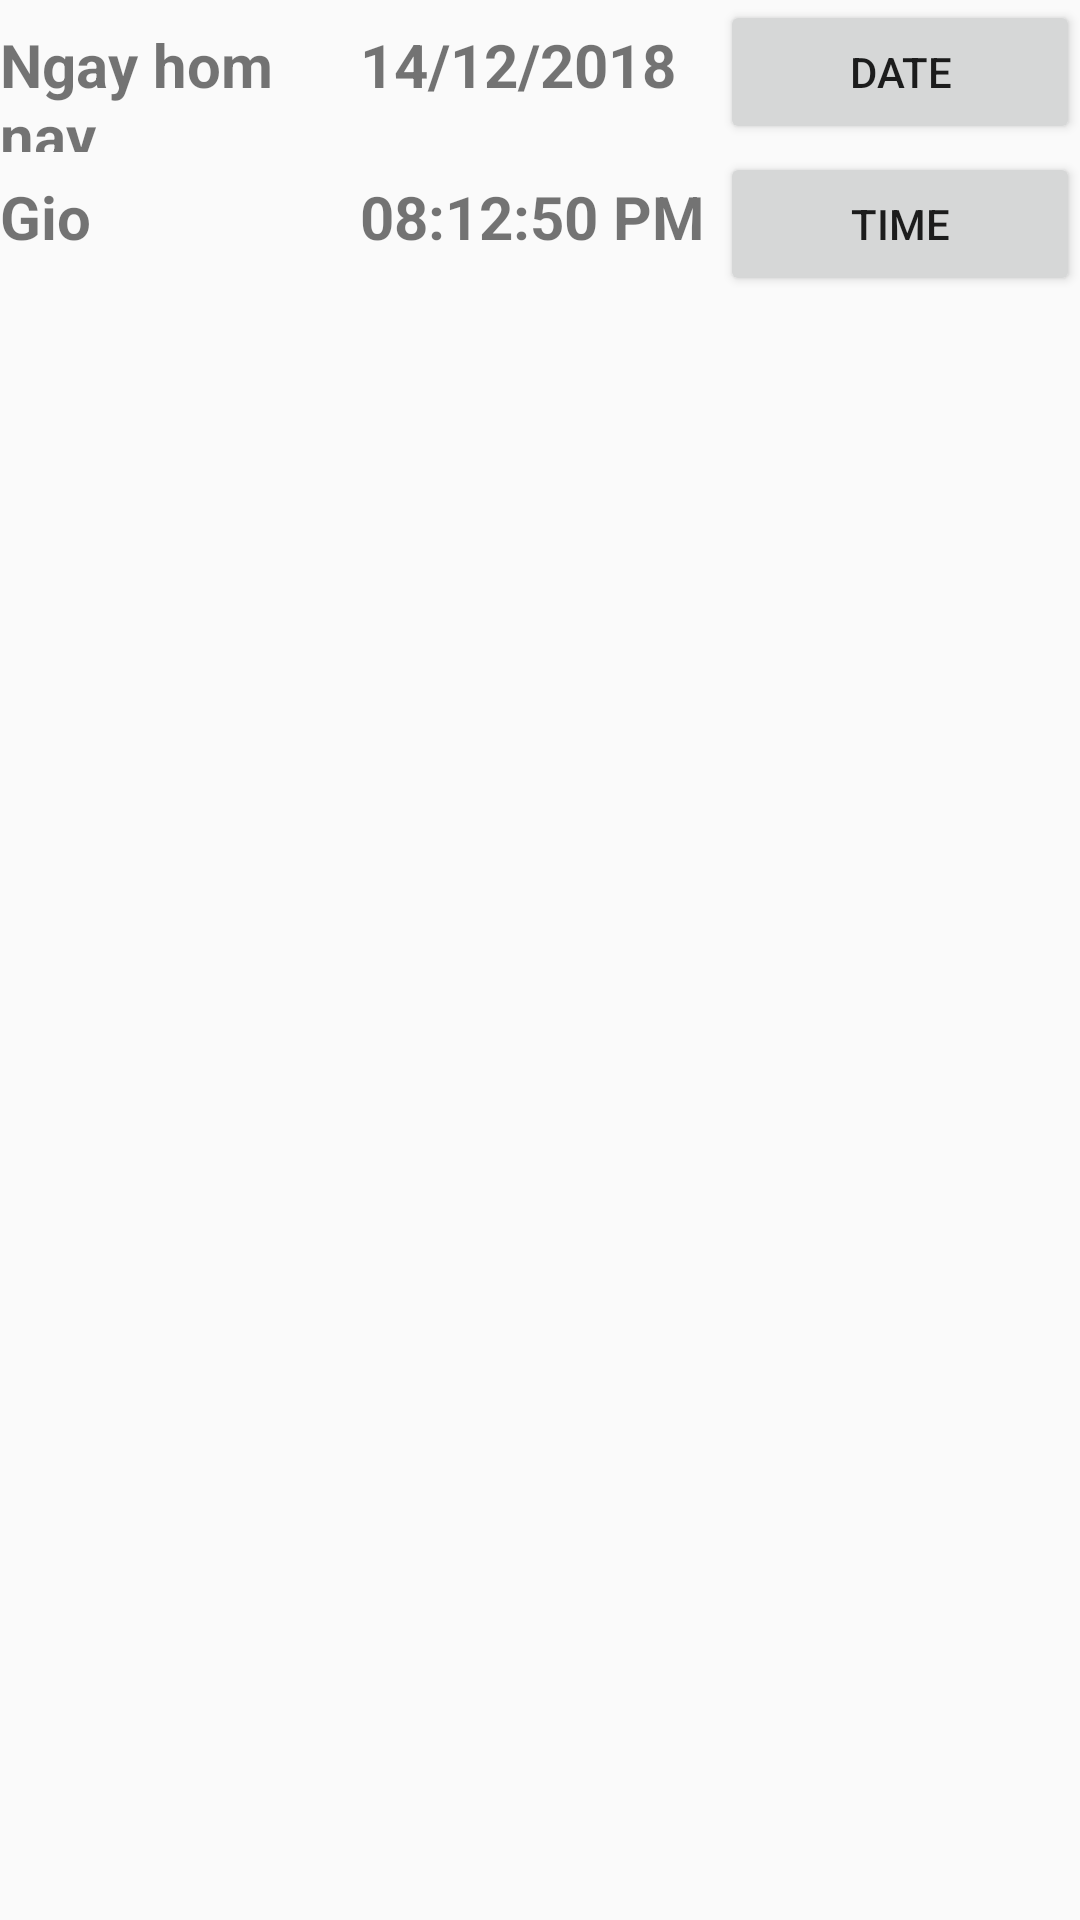

Reconstruct the res/layout file that produces this screen, plus the resources it refers to.
<!-- AndroidManifest.xml: application theme NoActionBar -->
<!-- res/layout/activity_date_time.xml -->
<?xml version="1.0" encoding="utf-8"?>
<LinearLayout xmlns:android="http://schemas.android.com/apk/res/android"
    xmlns:app="http://schemas.android.com/apk/res-auto"
    xmlns:tools="http://schemas.android.com/tools"
    android:layout_width="match_parent"
    android:layout_height="match_parent"
    tools:context=".DateTime"
    android:orientation="vertical">

    <LinearLayout
        android:weightSum="3"
        android:layout_width="match_parent"
        android:layout_height="wrap_content"
        android:orientation="horizontal">

        <TextView
            android:layout_weight="1"
            android:id="@+id/tv1"
            android:layout_width="match_parent"
            android:layout_height="wrap_content"
            android:text="Ngay hom nay"
            android:textSize="20sp"
            android:textStyle="bold"/>
        <TextView
            android:layout_weight="1"
            android:layout_width="match_parent"
            android:layout_height="wrap_content"
            android:id="@+id/tv2"
            android:text="14/12/2018"
            android:textSize="20sp"
            android:textStyle="bold"/>
        <Button
            android:layout_weight="1"
            android:layout_width="match_parent"
            android:layout_height="wrap_content"
            android:id="@+id/bt1"
            android:text="Date"
            android:onClick="setDate"/>

    </LinearLayout>
    <LinearLayout
        android:weightSum="3"
        android:layout_width="match_parent"
        android:layout_height="wrap_content"
        android:orientation="horizontal">

        <TextView
            android:layout_weight="1"
            android:id="@+id/tv3"
            android:layout_width="match_parent"
            android:layout_height="wrap_content"
            android:text="Gio"
            android:textSize="20sp"
            android:textStyle="bold"/>
        <TextView
            android:layout_weight="1"
            android:layout_width="match_parent"
            android:layout_height="wrap_content"
            android:id="@+id/tv4"
            android:text="08:12:50 PM"
            android:textSize="20sp"
            android:textStyle="bold"/>
        <Button
            android:layout_weight="1"
            android:layout_width="match_parent"
            android:layout_height="wrap_content"
            android:id="@+id/bt2"
            android:text="Time"
            android:onClick="setTime"/>

    </LinearLayout>

</LinearLayout>
<!-- resources referenced by this layout -->
<resources>
  <style name="NoActionBar" parent="Theme.AppCompat.Light.NoActionBar">
          <item name="windowActionBar">false</item>
          <item name="colorPrimary">@color/colorPrimary</item>
          <item name="colorPrimaryDark">@color/colorPrimaryDark</item>
          <item name="colorAccent">@color/colorAccent</item>
      </style>
  <color name="colorPrimary">#3F51B5</color>
  <color name="colorPrimaryDark">#303F9F</color>
  <color name="colorAccent">#FF4081</color>
</resources>
